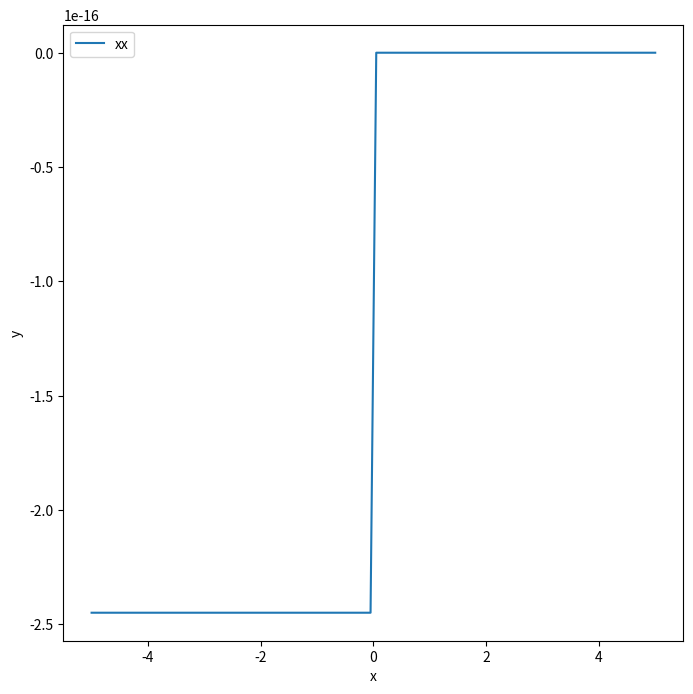

The matplotlib source for this figure:
import numpy as np
import matplotlib.pyplot as plt

# Funkcja promienia
def r(theta):
    return np.sin(2 * theta)

# Zakres kąta theta
theta_values = np.linspace(0, 2 * np.pi, 1000)
# Wartości krzywej czterolistnej
r_values = r(theta_values) # promień krzywej czterolistnej w ukladzie biegunowym

# Przejście od układu biegunowego do kartezjańskiego
x_values = r_values * np.cos(theta_values)
y_values = r_values * np.sin(theta_values)


def w(x, y):
    return np.sin(2 * np.arctan2(y, x))

x_test = np.array([1.0, 1.5, 3.0, 0.15, 25, 22, -50.0])
y_test = np.array([2.0, 2.0, 100, -1000.0, 15, 80, 70.0])

for i in range(len(x_test)):
    print(f'Wartość r dla x = {x_test[i]} i y = {y_test[i]} wynosi {w(x_test[i], y_test[i])}')

x = np.linspace(-5, 5, 100)
# y = np.linspace(-5, 5, 100)
w_val = w(x, 0.0)

plt.figure(figsize=(8, 8))
# plt.plot(x_values, y_values, label = 'Krzywa czterolistna')
plt.plot(x, w_val, label = 'xx')
# plt.title('Wykres krzywej czterolistnej')
plt.xlabel('x')
plt.ylabel('y')

# plt.xlim(-1.0, 1.0)
# plt.ylim(-1.0, 1.0)
# plt.grid(True)
plt.legend()
plt.show()

# w(x, y) = 1.0 if abs(x) = abs(y) and sign(x) = sign(y)
#          -1.0 if abs(x) = abs(y) and sign(x) != sign(y)
#               
#